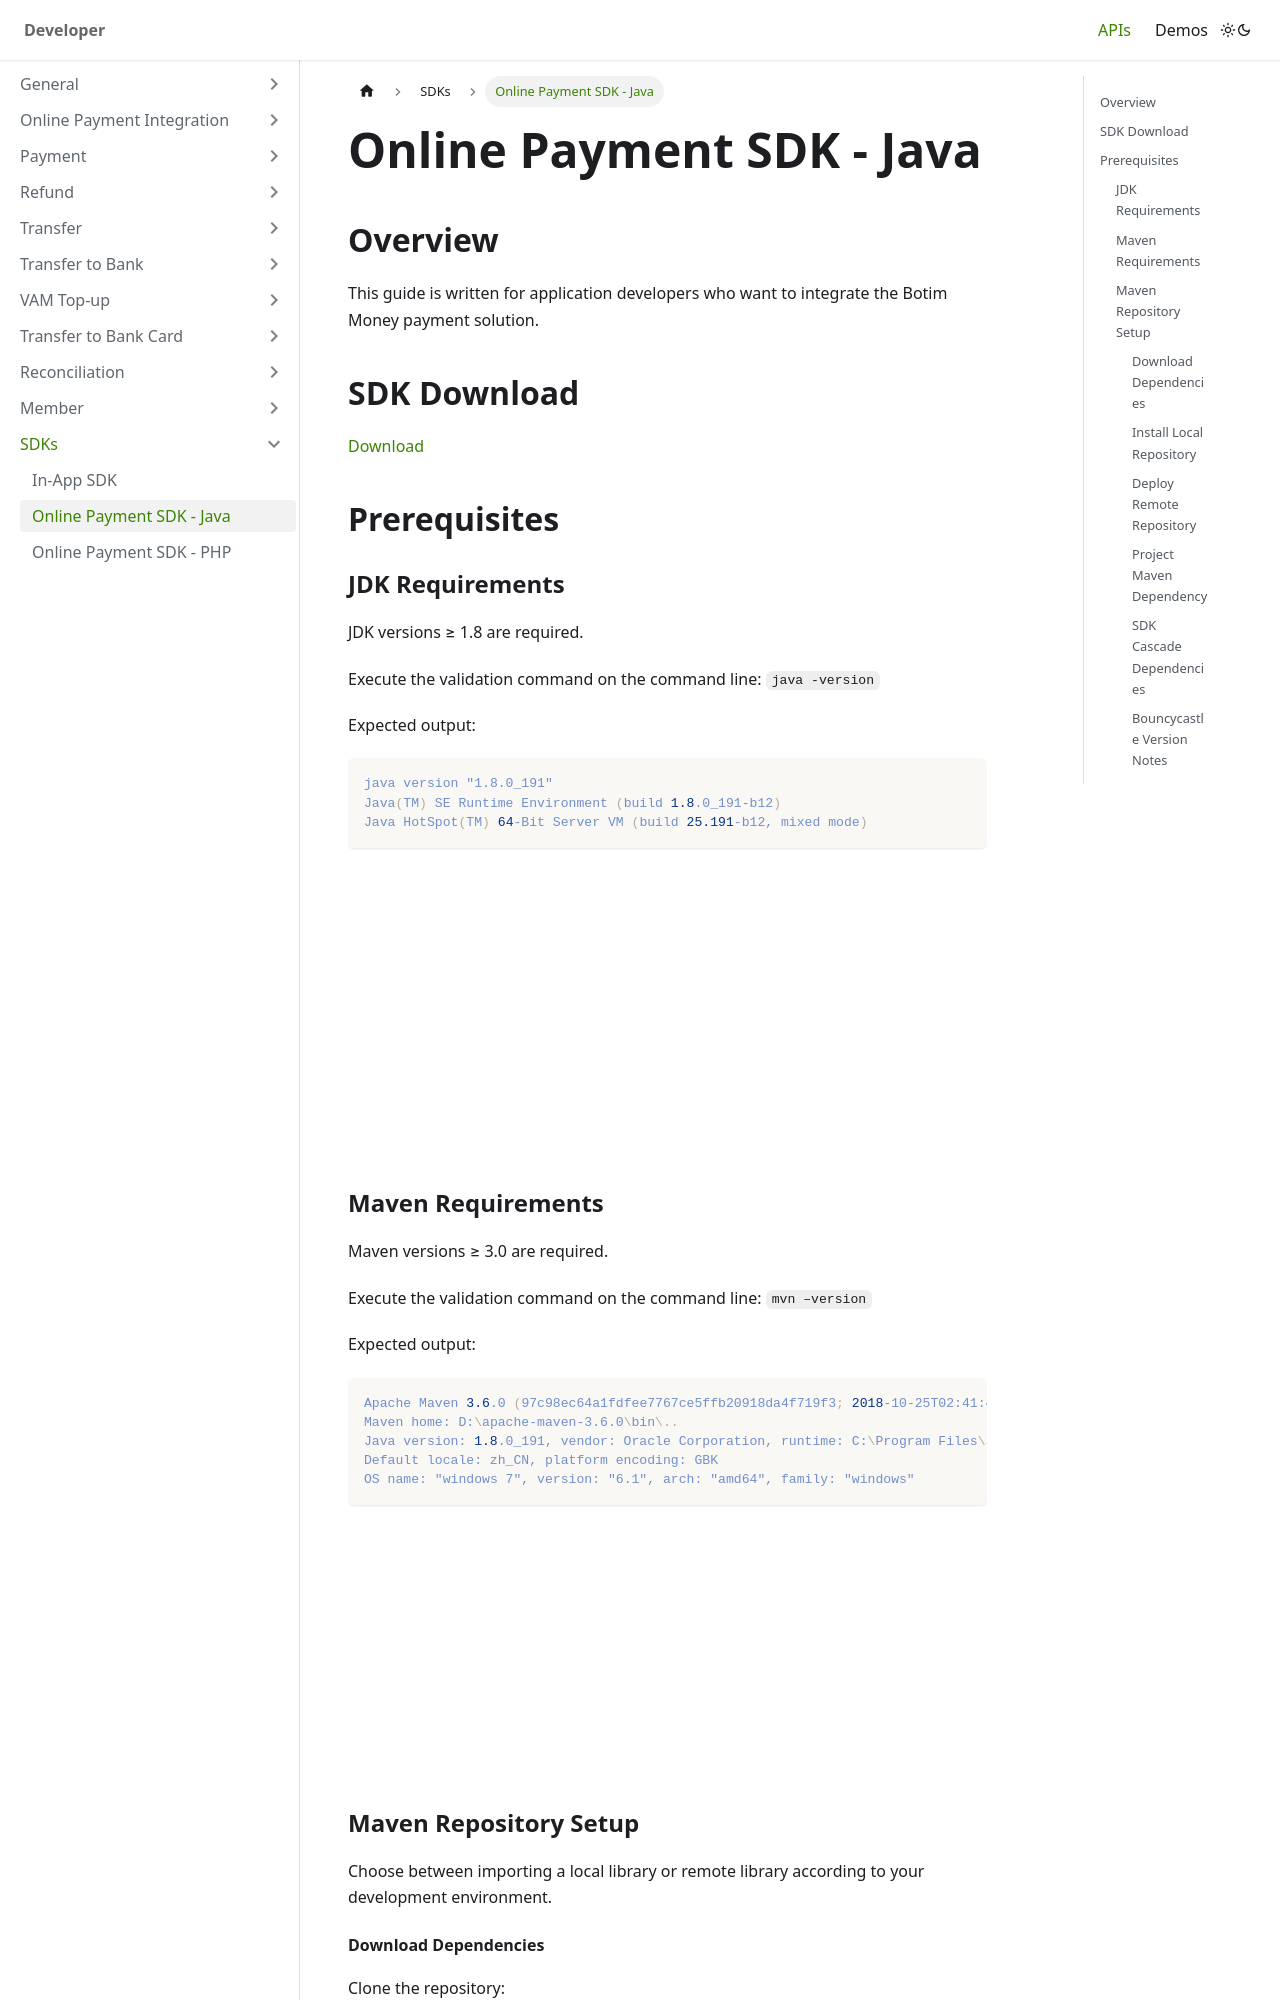

repository: PayBy/botim-money-docs · page: docs/A_SDKs/online-JAVA/index.html · generator: docusaurus

---
sidebar_position: 2
toc_max_heading_level: 6
---

# Online Payment SDK - Java

## Overview

This guide is written for application developers who want to integrate the Botim Money payment solution.

## SDK Download

[Download](https://github.com/PayBy/PayBy-java)

## Prerequisites

### JDK Requirements

JDK versions ≥ 1.8 are required.

Execute the validation command on the command line: `java -version`

Expected output:

```shell
java version "1.8.0_191"
Java(TM) SE Runtime Environment (build 1.8.0_191-b12)
Java HotSpot(TM) 64-Bit Server VM (build 25.191-b12, mixed mode)
```

### Maven Requirements

Maven versions ≥ 3.0 are required.

Execute the validation command on the command line: `mvn –version`

Expected output:

```shell
Apache Maven 3.6.0 (97c98ec64a1fdfee7767ce5ffb20918da4f719f3; 2018-10-25T02:41:47+08:00)
Maven home: D:\apache-maven-3.6.0\bin\..
Java version: 1.8.0_191, vendor: Oracle Corporation, runtime: C:\Program Files\Java\jdk1.8.0_191\jre
Default locale: zh_CN, platform encoding: GBK
OS name: "windows 7", version: "6.1", arch: "amd64", family: "windows"
```

### Maven Repository Setup

Choose between importing a local library or remote library according to your development environment.

#### Download Dependencies

Clone the repository:

```shell
git clone https://github.com/PayBy/PayBy-java.git
```

Navigate to the download directory: `PayBy-java/dependency`

#### Install Local Repository

Move to the `PayBy-java/dependency` subdirectory and execute:

```shell
mvn install:install-file -Dfile=payby-openapi-1.0.17.jar -DpomFile=payby-openapi-1.0.17.pom
mvn install:install-file -Dfile=payby-sdk-1.3.21.jar -DpomFile=payby-sdk-1.3.21.pom
```

#### Deploy Remote Repository

```shell
mvn deploy:deploy-file -Durl=company maven repository url path -DrepositoryId=repository name -Dfile=payby-openapi-1.0.17.jar -DpomFile=payby-openapi-1.0.17.pom
mvn deploy:deploy-file -Durl=company maven repository url path -DrepositoryId=repository name -Dfile=payby-sdk-1.3.21.jar -DpomFile=payby-sdk-1.3.21.pom
```

#### Project Maven Dependency

Add the following dependency to your project:

```xml
<dependency>
    <groupId>com.payby.gateway</groupId>
    <artifactId>payby-sdk</artifactId>
    <version>1.3.21</version>
</dependency>
```
